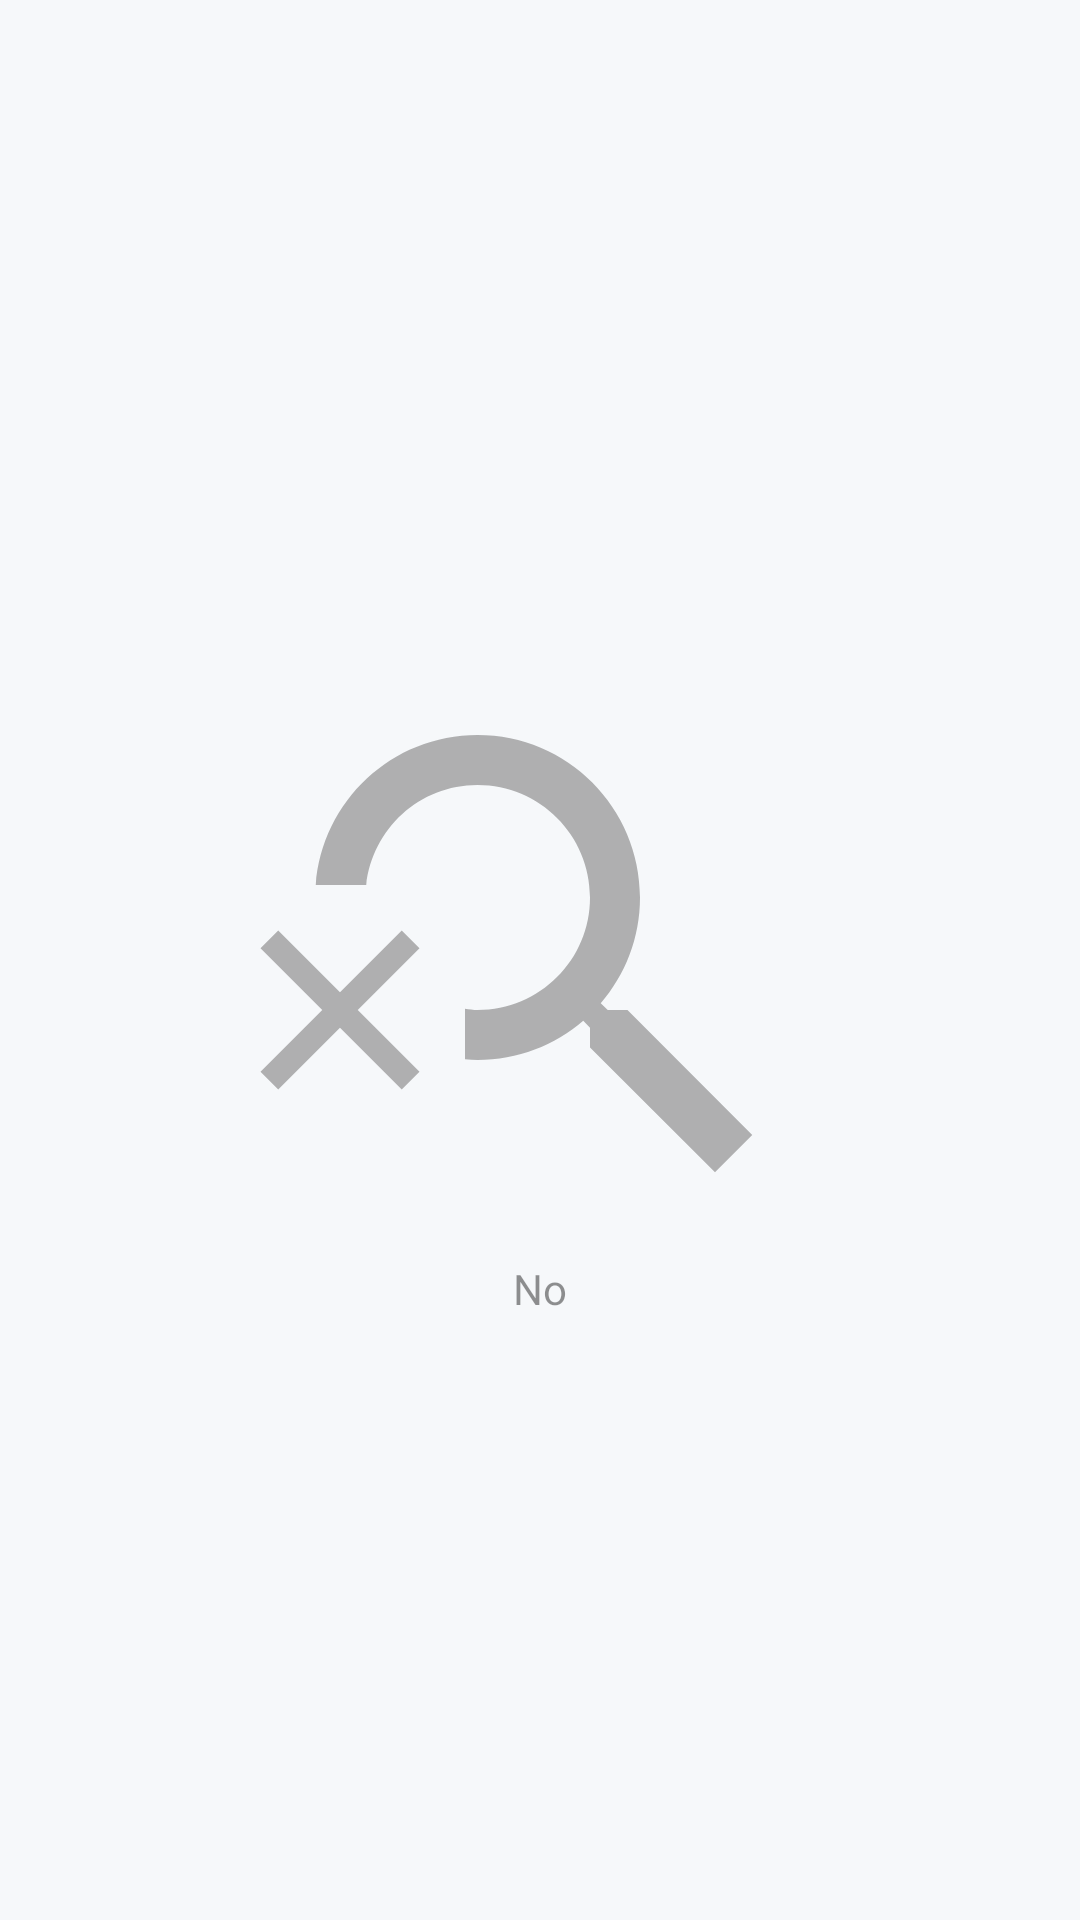

This screen was rendered from an Android layout file. Write that file and the resources it references.
<!-- AndroidManifest.xml: application theme Theme.NutriEye -->
<!-- res/layout/food_notfound.xml -->
<?xml version="1.0" encoding="utf-8"?>
<RelativeLayout xmlns:android="http://schemas.android.com/apk/res/android"
    android:layout_width="match_parent"
    android:layout_height="match_parent"
    xmlns:app="http://schemas.android.com/apk/res-auto"
    android:background="@color/mainbg"
    android:id="@+id/notFoundLayout">

    <ImageView
        android:id="@+id/notFound"
        android:layout_width="wrap_content"
        android:layout_height="wrap_content"
        android:layout_centerInParent="true"
        android:background="@drawable/search_off"
        android:backgroundTint="@color/gray"
        android:alpha=".6"/>

    <TextView
        android:id="@+id/notFoundText"
        android:layout_width="wrap_content"
        android:layout_height="wrap_content"
        android:layout_below="@+id/notFound"
        android:layout_centerInParent="true"
        android:text="No"
        android:alpha=".8" />


</RelativeLayout>
<!-- resources referenced by this layout -->
<resources>
  <color name="gray">#808080</color>
  <color name="mainbg">#80EEF2F5</color>
  <!-- drawable search_off (drawable) -->
  <vector android:height="200dp" android:tint="#000000"
      android:viewportHeight="24" android:viewportWidth="24"
      android:width="200dp" xmlns:android="http://schemas.android.com/apk/res/android">
      <path android:fillColor="@android:color/white" android:pathData="M15.5,14h-0.79l-0.28,-0.27C15.41,12.59 16,11.11 16,9.5C16,5.91 13.09,3 9.5,3C6.08,3 3.28,5.64 3.03,9h2.02C5.3,6.75 7.18,5 9.5,5C11.99,5 14,7.01 14,9.5S11.99,14 9.5,14c-0.17,0 -0.33,-0.03 -0.5,-0.05v2.02C9.17,15.99 9.33,16 9.5,16c1.61,0 3.09,-0.59 4.23,-1.57L14,14.71v0.79l5,4.99L20.49,19L15.5,14z"/>
      <path android:fillColor="@android:color/white" android:pathData="M6.47,10.82l-2.47,2.47l-2.47,-2.47l-0.71,0.71l2.47,2.47l-2.47,2.47l0.71,0.71l2.47,-2.47l2.47,2.47l0.71,-0.71l-2.47,-2.47l2.47,-2.47z"/>
  </vector>
  <style name="Theme.NutriEye" parent="Theme.MaterialComponents.Light.DarkActionBar">
          
          <item name="colorPrimary">@color/green</item>
          <item name="colorPrimaryVariant">@color/green</item>
          <item name="colorOnPrimary">@color/white</item>
          
          <item name="colorSecondary">@color/green</item>
          <item name="colorSecondaryVariant">@color/light_coral</item>
          <item name="colorOnSecondary">@color/black</item>
          
          <item name="android:statusBarColor">@color/green</item>
          
      </style>
  <color name="green">#8EBE26</color>
  <color name="white">#FFFFFFFF</color>
  <color name="light_coral">#F4B187</color>
  <color name="black">#FF000000</color>
</resources>
